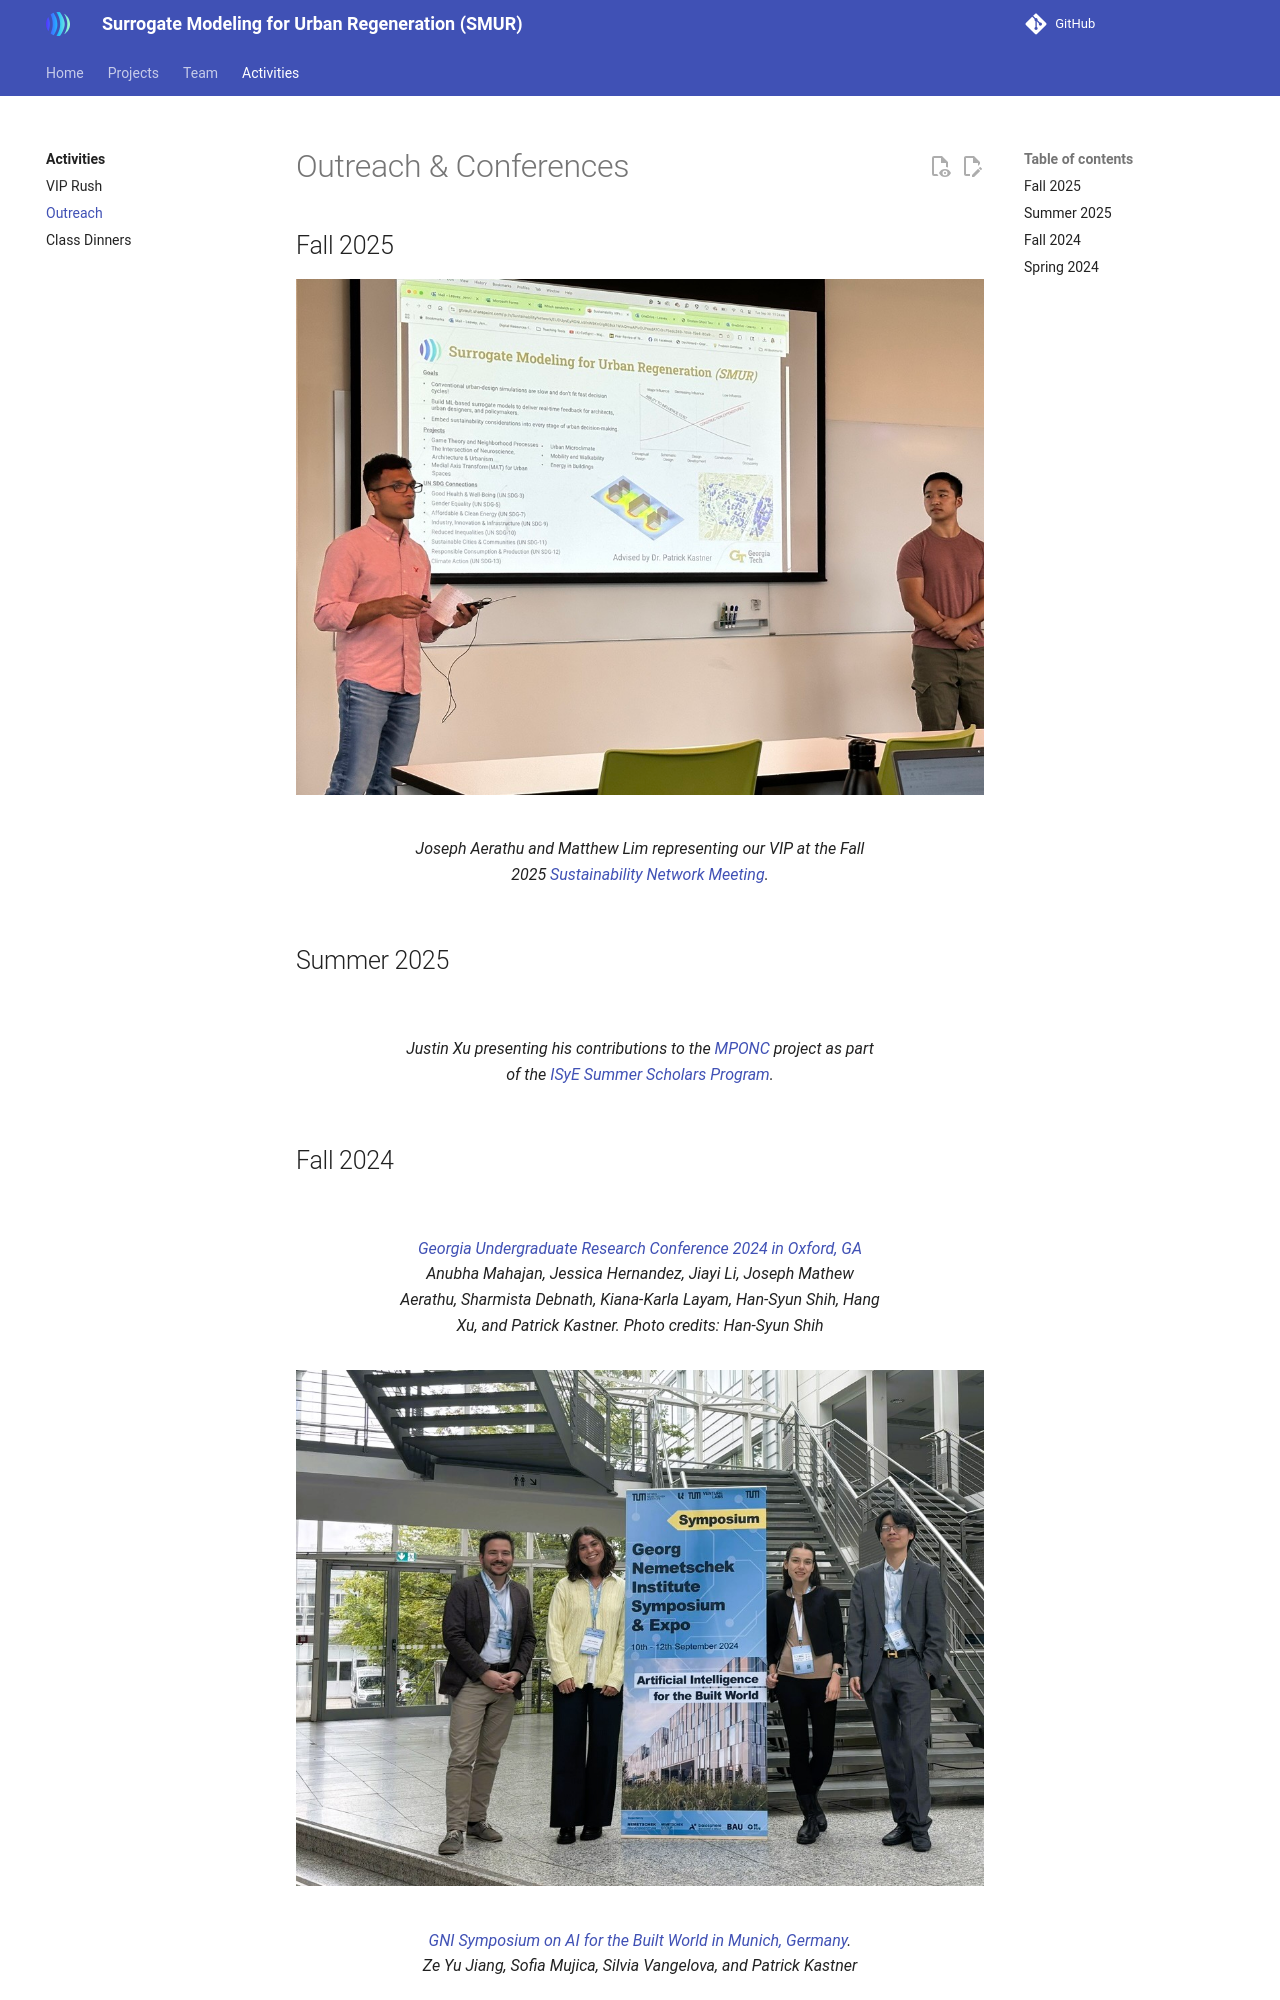

repository: VIP-SMUR/vip-smur.github.io · page: activities/outreach/index.html · generator: mkdocs

# Outreach & Conferences

## Fall 2025

<figure markdown="span">
  ![](25-SustainabilityNetworkMeeting.jpeg)
  <figcaption>
    Joseph Aerathu and Matthew Lim representing our VIP at the Fall 2025 <a href="https://research.gatech.edu/georgia-tech-sustainability-network" target="_blank" rel="noopener noreferrer" aria-label="Sustainability Network Meeting (opens in a new tab)">Sustainability Network Meeting</a>.
  </figcaption>
</figure>

## Summer 2025

<figure markdown="span">
  ![](25-SURS-Justin.jpg)
  <figcaption>
    Justin Xu presenting his contributions to the <a href="https://vip-smur.github.io/25sp-mponc/" target="_blank" rel="noopener noreferrer" aria-label="MPONC (opens in a new tab)">MPONC</a> project as part of the <a href="https://ugresearch.isye.gatech.edu/research-awards-programs/summer-scholars-program" target="_blank" rel="noopener noreferrer" aria-label="ISyE Summer Scholars Program (opens in a new tab)">ISyE Summer Scholars Program</a>.
  </figcaption>
</figure>
